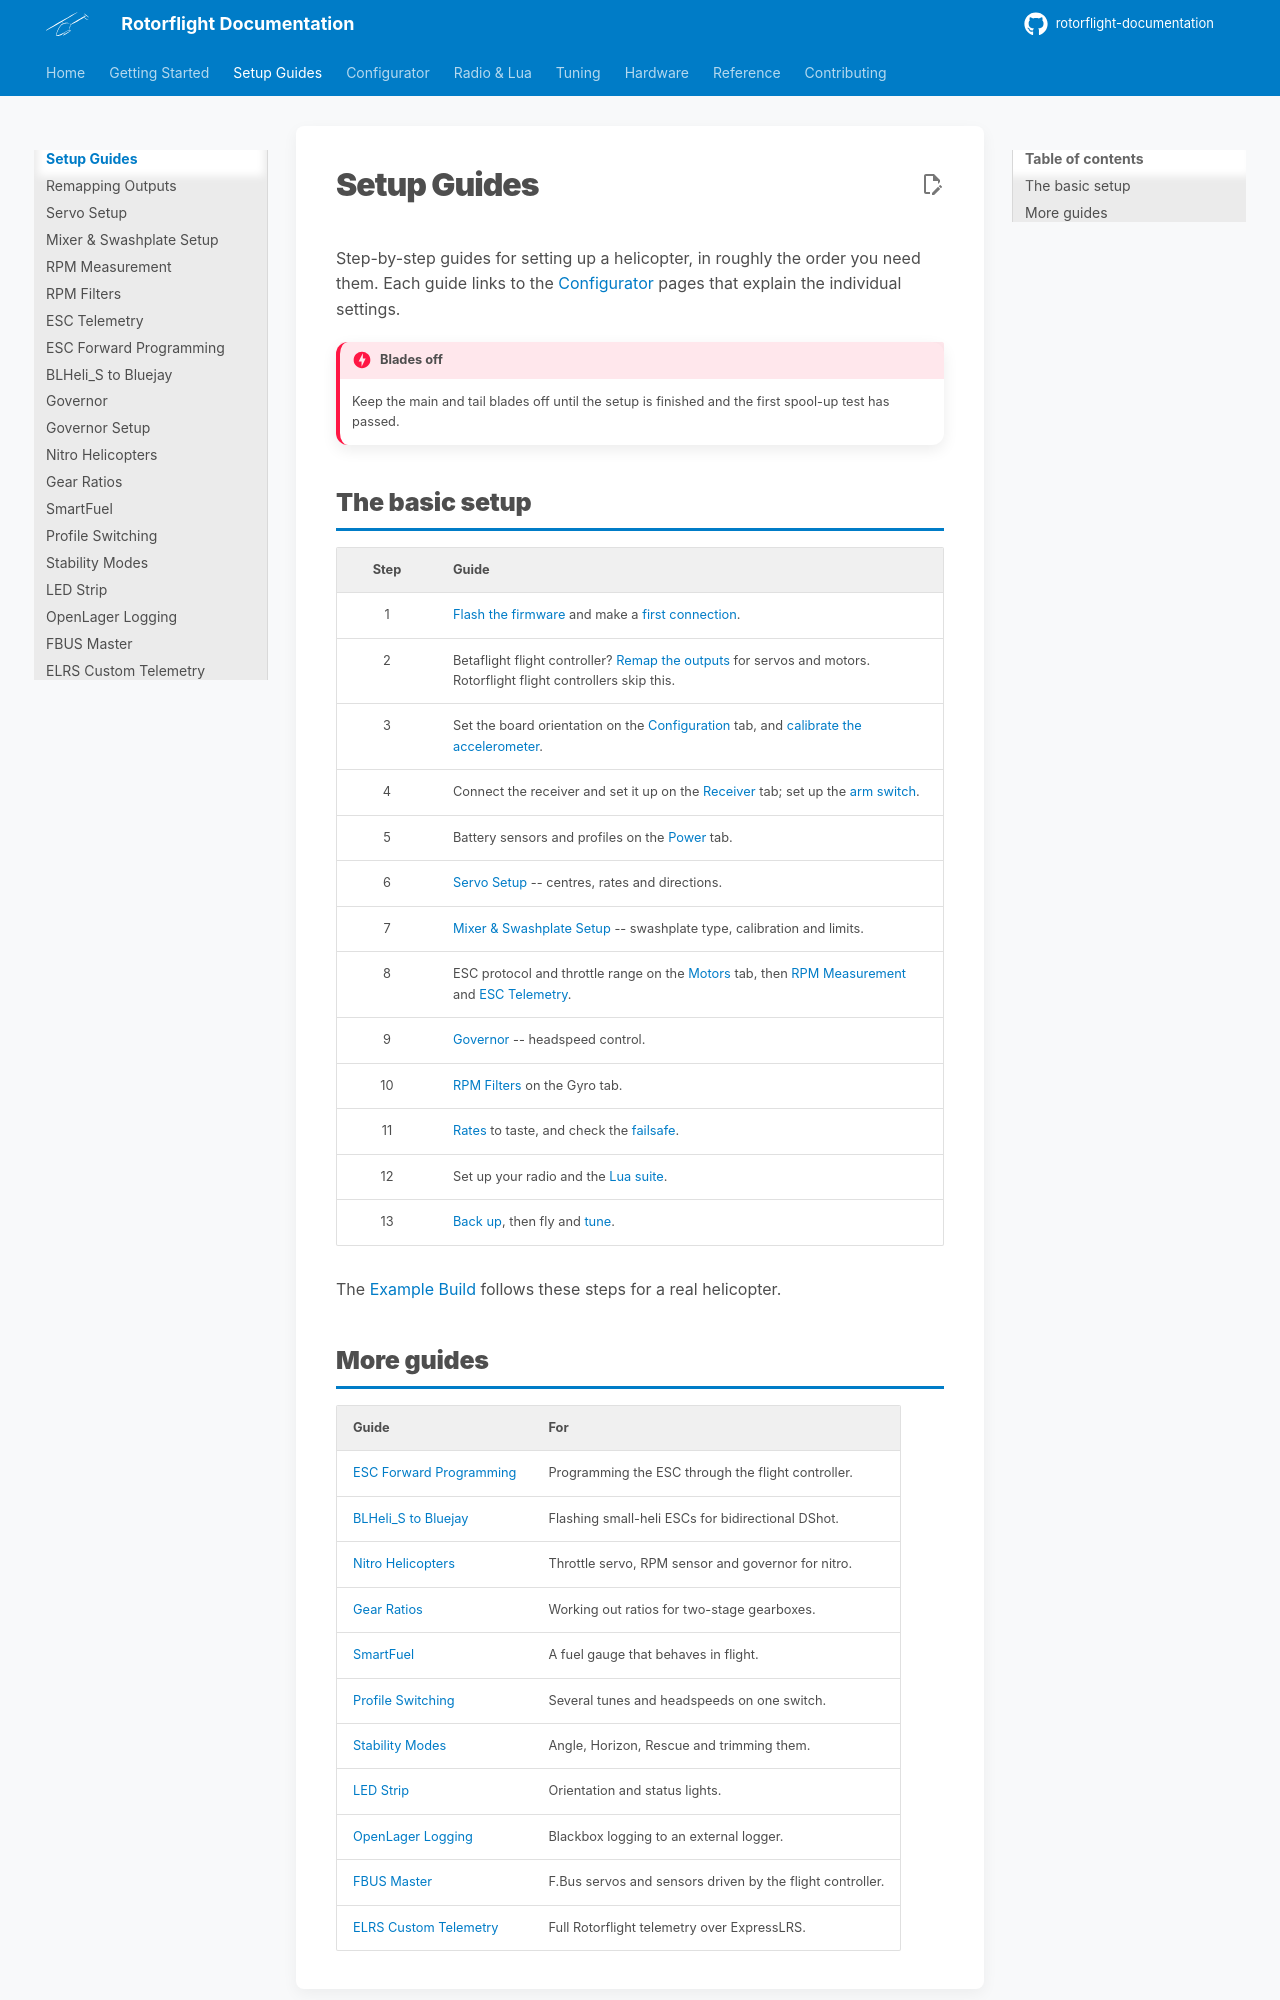

repository: rotorflight/rotorflight-documentation · page: setup/index.html · generator: mkdocs

# Setup Guides

Step-by-step guides for setting up a helicopter, in roughly the order you
need them. Each guide links to the [Configurator](../configurator/index.md)
pages that explain the individual settings.

!!! danger "Blades off"
    Keep the main and tail blades off until the setup is finished and the
    first spool-up test has passed.

## The basic setup

| Step | Guide |
| :-: | --- |
| 1 | [Flash the firmware](../getting-started/flashing-the-firmware.md) and make a [first connection](../getting-started/first-connection.md). |
| 2 | Betaflight flight controller? [Remap the outputs](remapping.md) for servos and motors. Rotorflight flight controllers skip this. |
| 3 | Set the board orientation on the [Configuration](../configurator/tabs/configuration.md#board-and-sensor-alignment) tab, and [calibrate the accelerometer](../configurator/tabs/setup.md#calibrate-accelerometer). |
| 4 | Connect the receiver and set it up on the [Receiver](../configurator/tabs/receiver.md) tab; set up the [arm switch](../getting-started/arming.md). |
| 5 | Battery sensors and profiles on the [Power](../configurator/tabs/power.md) tab. |
| 6 | [Servo Setup](servos.md) -- centres, rates and directions. |
| 7 | [Mixer & Swashplate Setup](mixer.md) -- swashplate type, calibration and limits. |
| 8 | ESC protocol and throttle range on the [Motors](../configurator/tabs/motors.md) tab, then [RPM Measurement](rpm-measurement.md) and [ESC Telemetry](esc-telemetry.md). |
| 9 | [Governor](governor.md) -- headspeed control. |
| 10 | [RPM Filters](rpm-filters.md) on the Gyro tab. |
| 11 | [Rates](../configurator/tabs/rates.md) to taste, and check the [failsafe](../configurator/tabs/failsafe.md). |
| 12 | Set up your radio and the [Lua suite](../radio/index.md). |
| 13 | [Back up](../getting-started/backup-and-restore.md), then fly and [tune](../tuning/index.md). |

The [Example Build](../getting-started/example-build.md) follows these steps
for a real helicopter.
